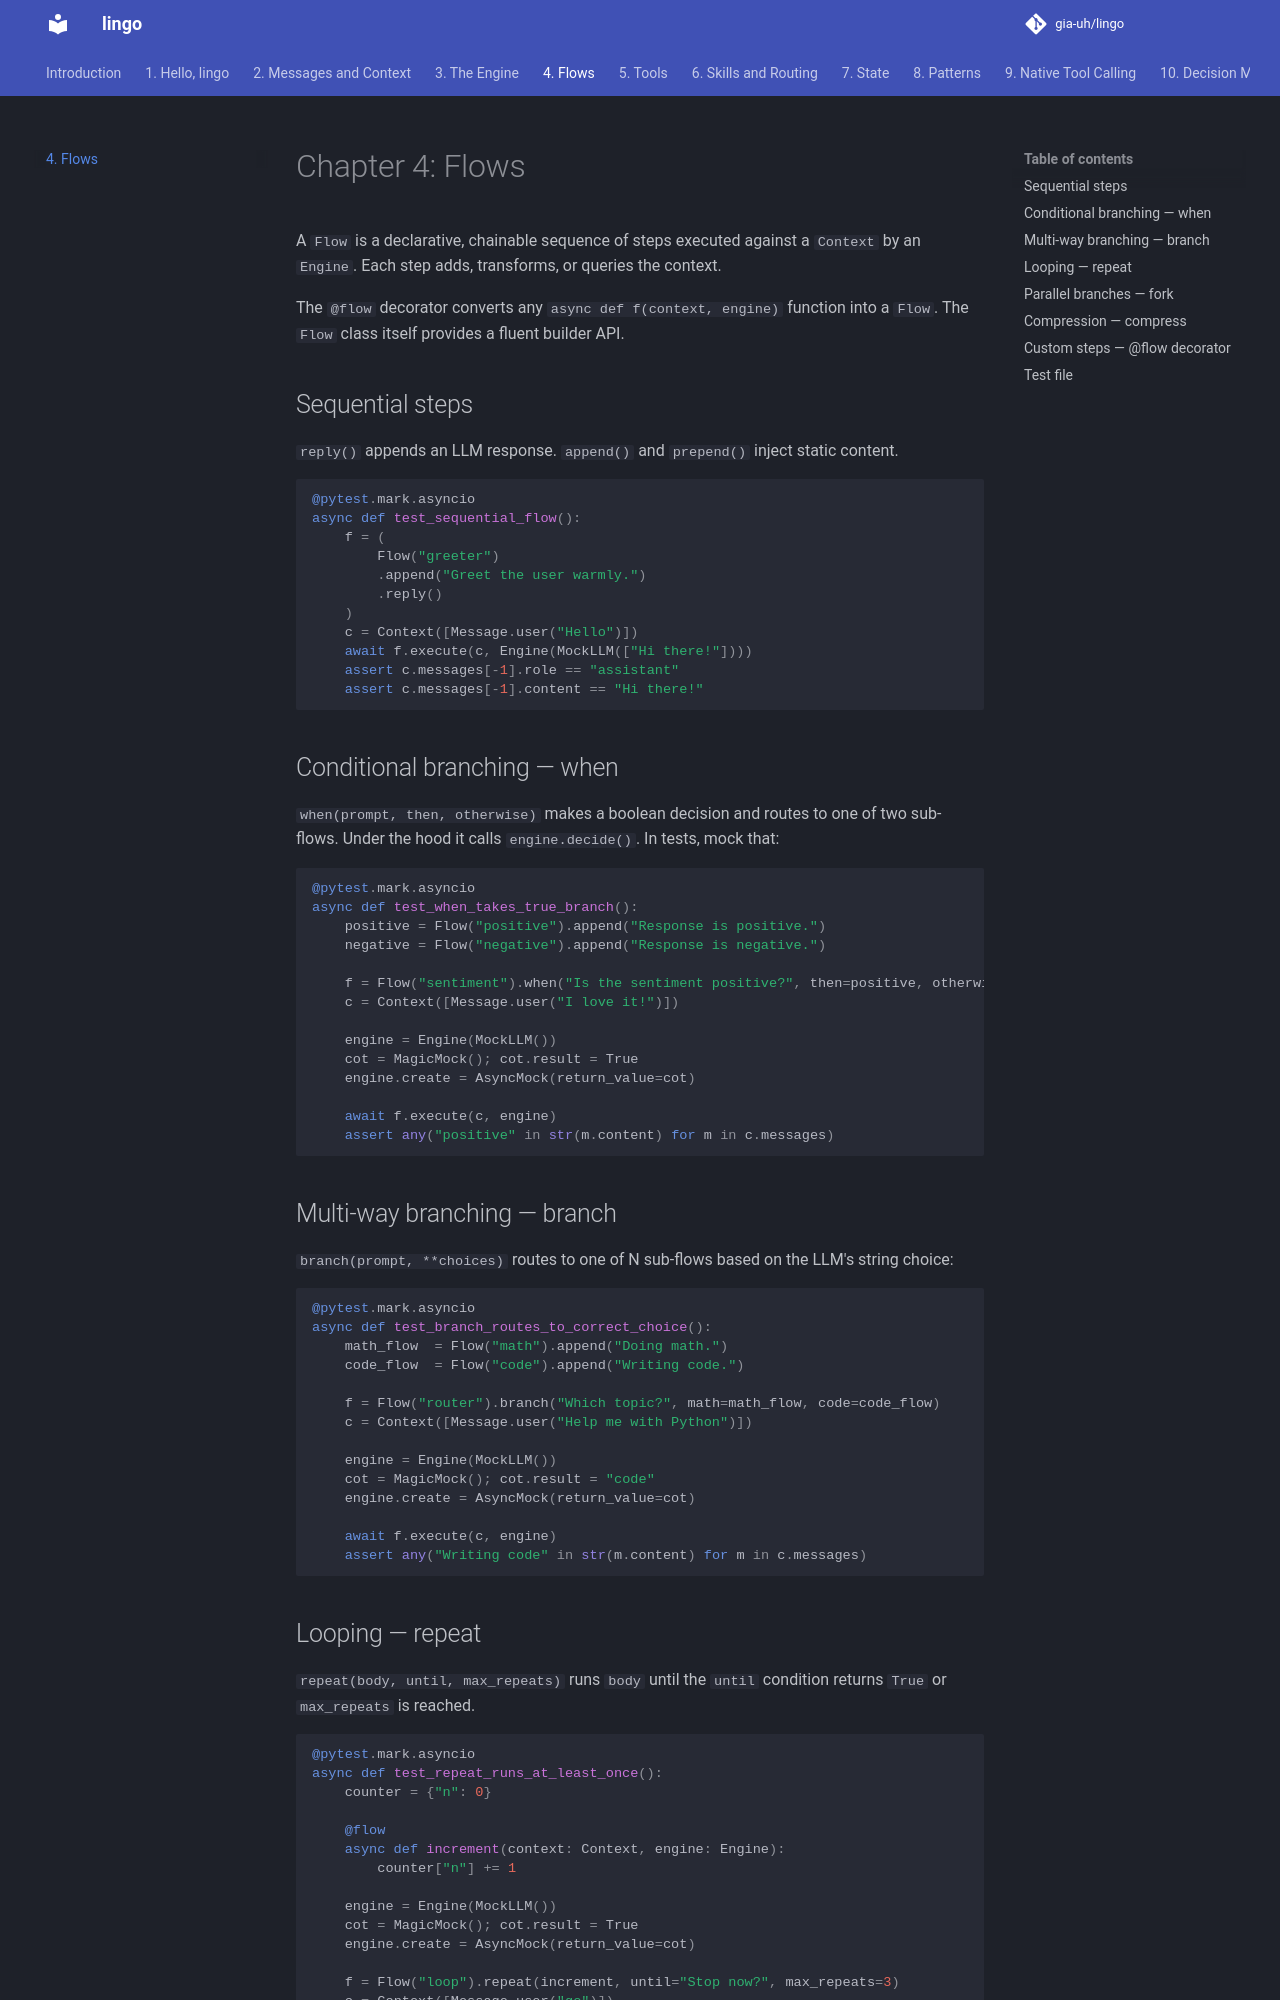

repository: gia-uh/lingo · page: 04-flows/index.html · generator: mkdocs

# Chapter 4: Flows

A `Flow` is a declarative, chainable sequence of steps executed against a
`Context` by an `Engine`. Each step adds, transforms, or queries the context.

The `@flow` decorator converts any `async def f(context, engine)` function into a `Flow`.
The `Flow` class itself provides a fluent builder API.

## Sequential steps

`reply()` appends an LLM response. `append()` and `prepend()` inject static content.

```python {name=ch04_test_sequential}
@pytest.mark.asyncio
async def test_sequential_flow():
    f = (
        Flow("greeter")
        .append("Greet the user warmly.")
        .reply()
    )
    c = Context([Message.user("Hello")])
    await f.execute(c, Engine(MockLLM(["Hi there!"])))
    assert c.messages[-1].role == "assistant"
    assert c.messages[-1].content == "Hi there!"
```

## Conditional branching — when

`when(prompt, then, otherwise)` makes a boolean decision and routes to one of
two sub-flows. Under the hood it calls `engine.decide()`. In tests, mock that:

```python {name=ch04_test_when}
@pytest.mark.asyncio
async def test_when_takes_true_branch():
    positive = Flow("positive").append("Response is positive.")
    negative = Flow("negative").append("Response is negative.")

    f = Flow("sentiment").when("Is the sentiment positive?", then=positive, otherwise=negative)
    c = Context([Message.user("I love it!")])

    engine = Engine(MockLLM())
    cot = MagicMock(); cot.result = True
    engine.create = AsyncMock(return_value=cot)

    await f.execute(c, engine)
    assert any("positive" in str(m.content) for m in c.messages)
```

## Multi-way branching — branch

`branch(prompt, **choices)` routes to one of N sub-flows based on the LLM's
string choice:

```python {name=ch04_test_branch}
@pytest.mark.asyncio
async def test_branch_routes_to_correct_choice():
    math_flow  = Flow("math").append("Doing math.")
    code_flow  = Flow("code").append("Writing code.")

    f = Flow("router").branch("Which topic?", math=math_flow, code=code_flow)
    c = Context([Message.user("Help me with Python")])

    engine = Engine(MockLLM())
    cot = MagicMock(); cot.result = "code"
    engine.create = AsyncMock(return_value=cot)

    await f.execute(c, engine)
    assert any("Writing code" in str(m.content) for m in c.messages)
```
